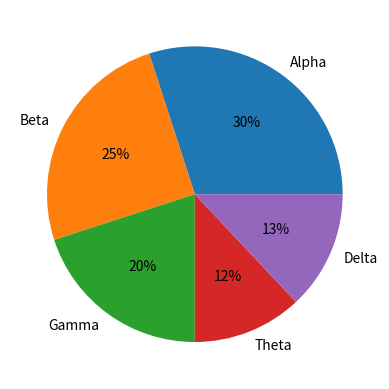

This figure's Python source:
import matplotlib.pyplot as plt
from pathlib import Path

out = Path.cwd()
labels = ['Alpha','Beta','Gamma','Theta','Delta']
sizes = [30,25,20,12,13]
plt.pie(sizes, labels=labels, autopct='%1.0f%%')
plt.savefig(out / "image_chart.png")
print("image_chart.png generated. Expected Theta label: 12%")